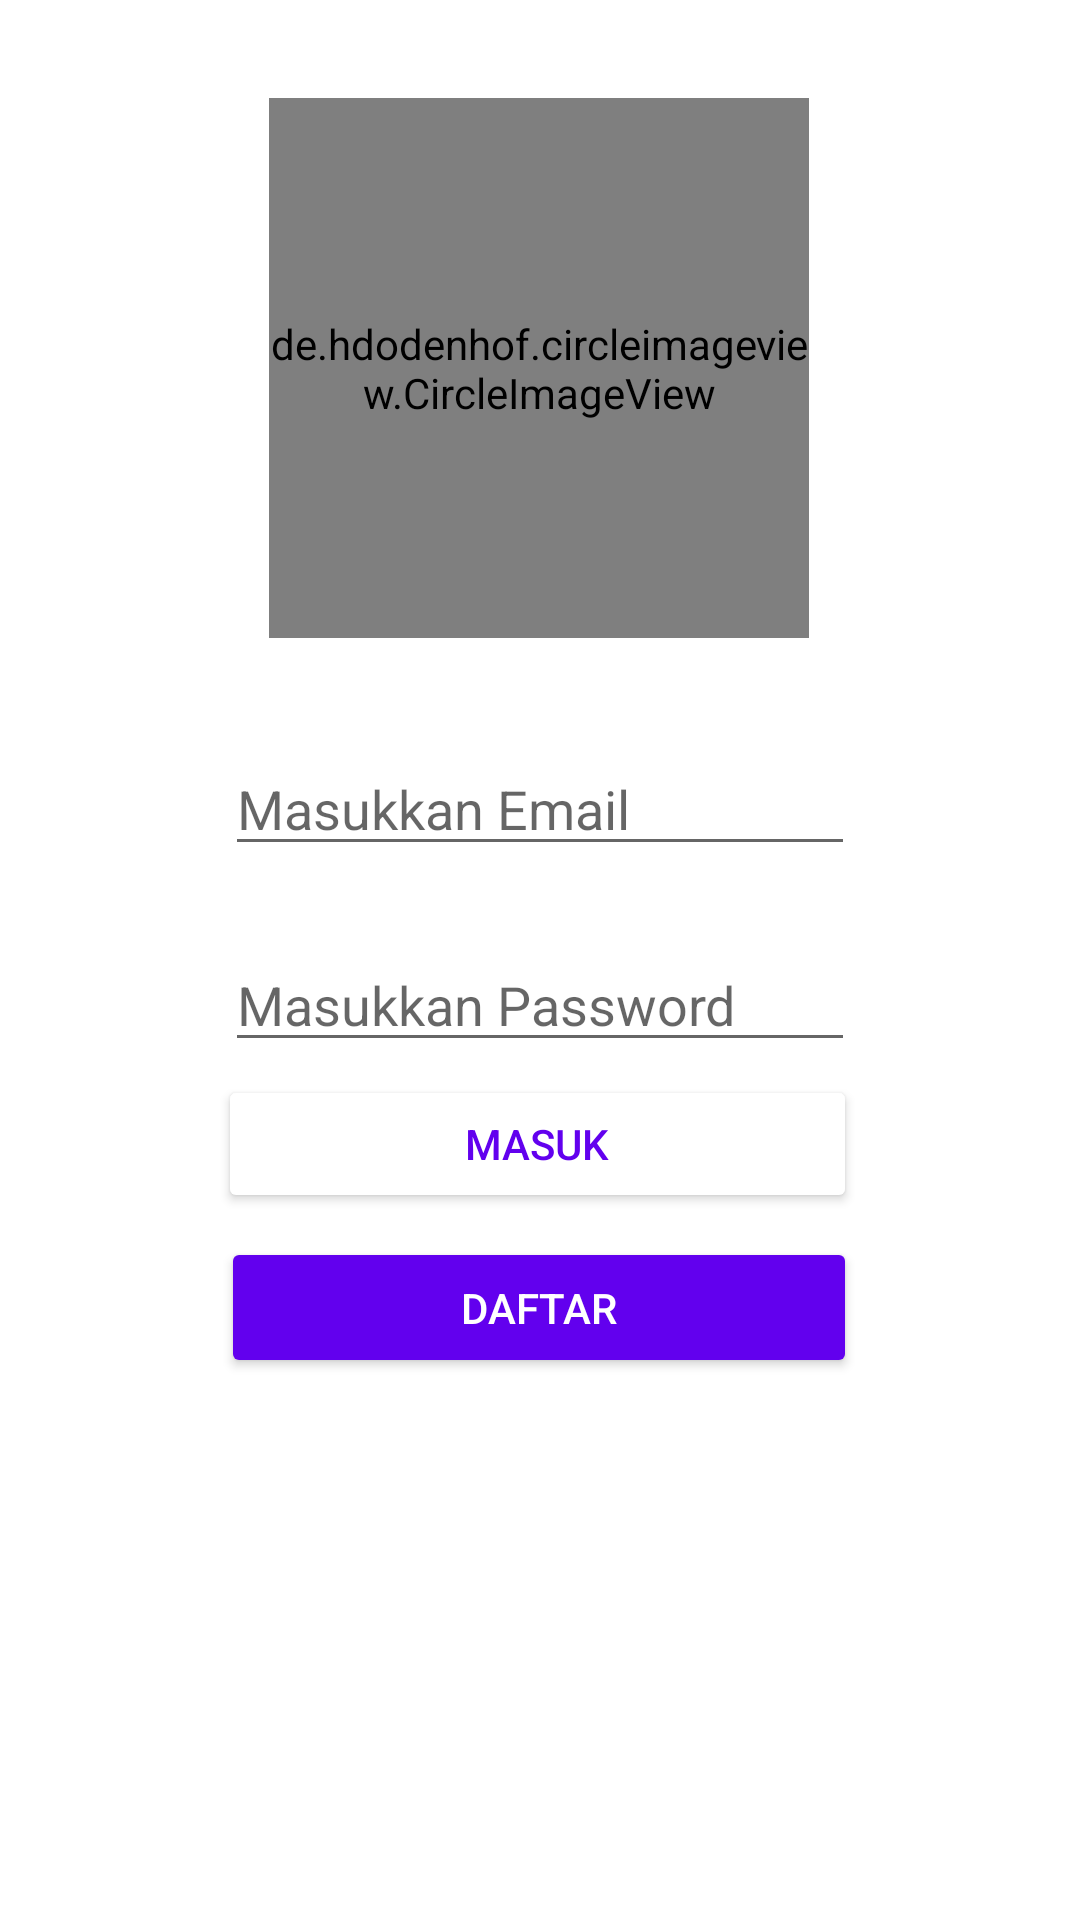

Here is an Android app screen rendered from its layout file. Give the layout XML and the strings, colors and styles it references.
<!-- AndroidManifest.xml: application theme AppTheme -->
<!-- res/layout/activity_main.xml -->
<?xml version="1.0" encoding="utf-8"?>
<androidx.constraintlayout.widget.ConstraintLayout xmlns:android="http://schemas.android.com/apk/res/android"
    android:layout_width="match_parent"
    android:layout_height="match_parent"
    xmlns:tools="http://schemas.android.com/tools"
    xmlns:app="http://schemas.android.com/apk/res-auto"


    tools:context=".NavApp">

    <Button
        android:id="@+id/sign_in"
        android:layout_width="213dp"
        android:layout_height="46dp"
        android:layout_marginStart="8dp"
        android:layout_marginTop="8dp"
        android:layout_marginEnd="8dp"
        android:layout_marginBottom="8dp"
        android:backgroundTint="#fff"
        android:text="MASUK"
        android:textColor="@color/design_default_color_primary"
        app:layout_constraintBottom_toBottomOf="parent"
        app:layout_constraintEnd_toEndOf="parent"
        app:layout_constraintHorizontal_bias="0.494"
        app:layout_constraintStart_toStartOf="parent"
        app:layout_constraintTop_toTopOf="parent"
        app:layout_constraintVertical_bias="0.606" />

    <Button
        android:id="@+id/sign_up"
        android:layout_width="212dp"
        android:layout_height="47dp"
        android:layout_marginStart="8dp"
        android:layout_marginTop="8dp"
        android:layout_marginEnd="8dp"
        android:layout_marginBottom="8dp"
        android:backgroundTint="@color/design_default_color_primary"
        android:text="DAFTAR"
        android:textColor="#fff"
        app:layout_constraintBottom_toBottomOf="parent"
        app:layout_constraintEnd_toEndOf="parent"
        app:layout_constraintHorizontal_bias="0.497"
        app:layout_constraintStart_toStartOf="parent"
        app:layout_constraintTop_toBottomOf="@+id/sign_in"
        app:layout_constraintVertical_bias="0.0" />

    <EditText
        android:id="@+id/email"
        android:layout_width="wrap_content"
        android:layout_height="wrap_content"
        android:layout_marginStart="8dp"
        android:layout_marginTop="8dp"
        android:layout_marginEnd="8dp"
        android:layout_marginBottom="8dp"
        android:ems="10"
        android:hint="Masukkan Email"
        android:inputType="textEmailAddress"
        app:layout_constraintBottom_toBottomOf="parent"
        app:layout_constraintEnd_toEndOf="parent"
        app:layout_constraintStart_toStartOf="parent"
        app:layout_constraintTop_toTopOf="parent"
        app:layout_constraintVertical_bias="0.411" />

    <EditText
        android:id="@+id/password"
        android:layout_width="wrap_content"
        android:layout_height="wrap_content"
        android:layout_marginStart="8dp"
        android:layout_marginTop="24dp"
        android:layout_marginEnd="8dp"
        android:layout_marginBottom="8dp"
        android:ems="10"
        android:hint="Masukkan Password"
        android:inputType="textPassword"
        app:layout_constraintBottom_toTopOf="@+id/sign_in"
        app:layout_constraintEnd_toEndOf="parent"
        app:layout_constraintStart_toStartOf="parent"
        app:layout_constraintTop_toBottomOf="@+id/email"
        app:layout_constraintVertical_bias="0.025" />

    <de.hdodenhof.circleimageview.CircleImageView xmlns:app="http://schemas.android.com/apk/res-auto"
        android:id="@+id/imageView2"
        android:src="@drawable/logo"
        android:layout_width="180dp"
        android:layout_height="180dp"
        android:layout_marginStart="8dp"
        android:layout_marginTop="8dp"
        android:layout_marginEnd="8dp"
        android:layout_marginBottom="8dp"
        app:layout_constraintBottom_toTopOf="@+id/email"
        app:layout_constraintEnd_toEndOf="parent"
        app:layout_constraintHorizontal_bias="0.497"
        app:layout_constraintStart_toStartOf="parent"
        app:layout_constraintTop_toTopOf="parent"
        app:layout_constraintVertical_bias="0.48000002" />
</androidx.constraintlayout.widget.ConstraintLayout>
<!-- resources referenced by this layout -->
<resources>
  <!-- drawable logo: jpg bitmap (drawable, 100751 bytes) -->
  <style name="AppTheme" parent="Theme.MaterialComponents.Light.DarkActionBar">
          
          <item name="colorPrimary">@color/design_default_color_primary</item>
          <item name="colorSecondary">@color/design_default_color_secondary</item>
  
      </style>
</resources>
